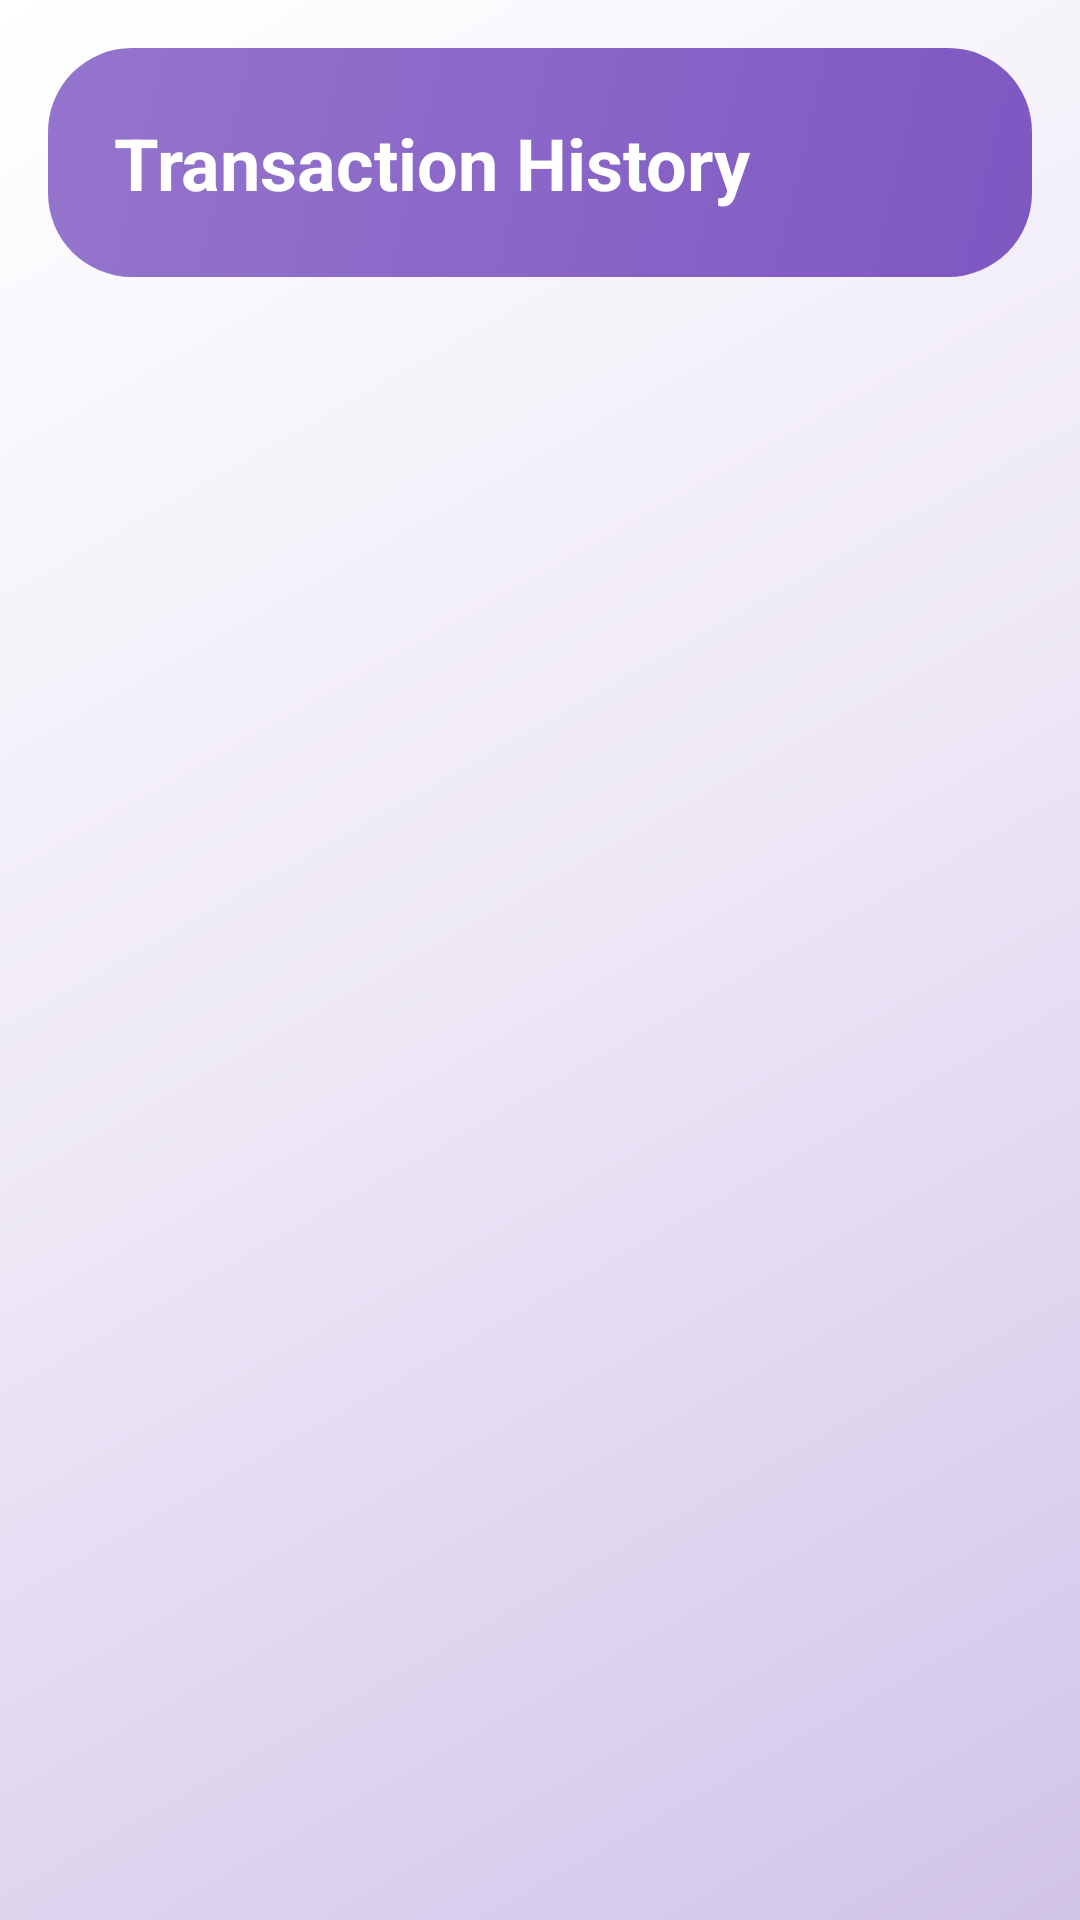

Android layout source for this screen:
<!-- AndroidManifest.xml: application theme Theme.TrustPay -->
<!-- res/layout/activity_history.xml -->
<?xml version="1.0" encoding="utf-8"?>
<androidx.constraintlayout.widget.ConstraintLayout
    xmlns:android="http://schemas.android.com/apk/res/android"
    xmlns:app="http://schemas.android.com/apk/res-auto"
    android:id="@+id/main"
    android:layout_width="match_parent"
    android:layout_height="match_parent"
    android:background="@drawable/bg_trust_gradient">

    
    <TextView
        android:id="@+id/tvTitle"
        android:layout_width="0dp"
        android:layout_height="wrap_content"
        android:background="@drawable/bg_header_gradient"
        android:padding="22dp"
        android:text="Transaction History"
        android:textColor="@android:color/white"
        android:textSize="24sp"
        android:textStyle="bold"
        android:layout_margin="16dp"
        app:layout_constraintTop_toTopOf="parent"
        app:layout_constraintStart_toStartOf="parent"
        app:layout_constraintEnd_toEndOf="parent" />

    
    <androidx.recyclerview.widget.RecyclerView
        android:id="@+id/recyclerHistory"
        android:layout_width="0dp"
        android:layout_height="0dp"
        android:clipToPadding="false"
        android:padding="12dp"
        app:layout_constraintTop_toBottomOf="@id/tvTitle"
        app:layout_constraintBottom_toBottomOf="parent"
        app:layout_constraintStart_toStartOf="parent"
        app:layout_constraintEnd_toEndOf="parent" />

</androidx.constraintlayout.widget.ConstraintLayout>
<!-- resources referenced by this layout -->
<resources>
  <!-- drawable bg_header_gradient (drawable) -->
  <?xml version="1.0" encoding="utf-8"?>
  <shape xmlns:android="http://schemas.android.com/apk/res/android">
      <corners android:radius="28dp" />
      <gradient
          android:angle="135"
          android:startColor="#7E57C2"
          android:endColor="#9575CD"
          android:type="linear" />
  </shape>
  <!-- drawable bg_trust_gradient (drawable) -->
  <?xml version="1.0" encoding="utf-8"?>
  <shape xmlns:android="http://schemas.android.com/apk/res/android">
      <gradient
          android:angle="135"
          android:startColor="#D1C4E9"
          android:centerColor="#EDE7F6"
          android:endColor="#FFFFFF"
          android:type="linear" />
  </shape>
  <style name="Theme.TrustPay" parent="Base.Theme.TrustPay" />
  <style name="Base.Theme.TrustPay" parent="Theme.Material3.DayNight.NoActionBar">
          
          
      </style>
</resources>
